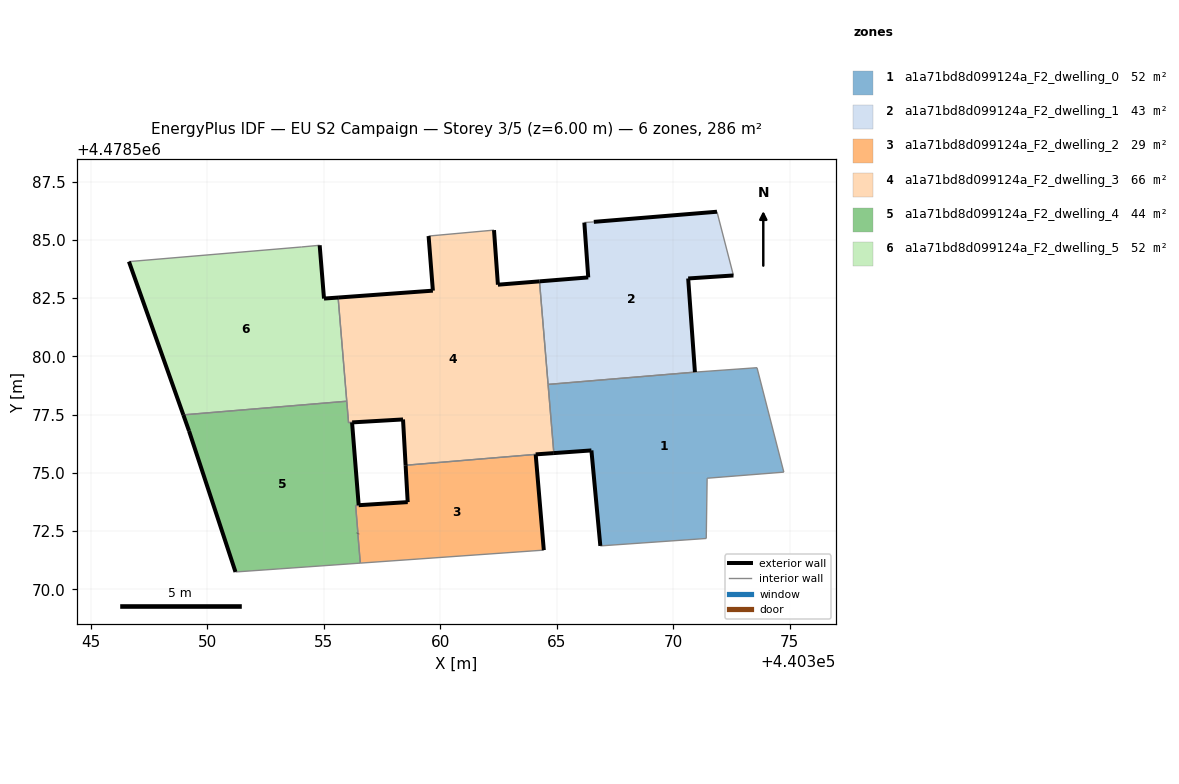
=== STOREY PLAN SPEC (per zone: floor XY polygon, exterior-wall plan segments, windows/doors) ===
zone 1: a1a71bd8d099124a_F2_dwelling_0  (52.3 m²)
  floor: (440374.74, 4478575.03) (440373.59, 4478579.51) (440370.93, 4478579.32) (440364.63, 4478578.79) (440364.87, 4478575.84) (440366.48, 4478575.96) (440366.87, 4478571.86) (440371.41, 4478572.18) (440371.45, 4478574.76)
  exterior wall: (440366.87, 4478571.86) – (440366.48, 4478575.96)  [4.1 m]
  exterior wall: (440366.48, 4478575.96) – (440364.87, 4478575.84)  [1.6 m]
  interior walls: 8
zone 2: a1a71bd8d099124a_F2_dwelling_1  (42.9 m²)
  floor: (440370.93, 4478579.32) (440370.64, 4478583.34) (440372.58, 4478583.47) (440371.88, 4478586.21) (440366.59, 4478585.77) (440366.18, 4478585.74) (440366.35, 4478583.39) (440364.26, 4478583.22) (440364.63, 4478578.79)
  exterior wall: (440372.58, 4478583.47) – (440370.64, 4478583.34)  [1.9 m]
  exterior wall: (440370.64, 4478583.34) – (440370.93, 4478579.32)  [4.0 m]
  exterior wall: (440364.26, 4478583.22) – (440366.35, 4478583.39)  [2.1 m]
  exterior wall: (440366.35, 4478583.39) – (440366.18, 4478585.74)  [2.4 m]
  exterior wall: (440366.59, 4478585.77) – (440371.88, 4478586.21)  [5.3 m]
  interior walls: 4
zone 3: a1a71bd8d099124a_F2_dwelling_2  (28.6 m²)
  floor: (440364.44, 4478571.68) (440364.09, 4478575.79) (440358.51, 4478575.32) (440358.60, 4478573.73) (440356.36, 4478573.59) (440356.46, 4478572.40) (440356.56, 4478571.12)
  floor: (440358.60, 4478573.73) (440358.60, 4478573.74) (440356.36, 4478573.59)
  exterior wall: (440358.60, 4478573.74) – (440358.51, 4478575.32)  [1.6 m]
  exterior wall: (440364.09, 4478575.79) – (440364.44, 4478571.68)  [4.1 m]
  exterior wall: (440356.46, 4478572.40) – (440356.46, 4478572.39)  [0.0 m]
  interior walls: 5
zone 4: a1a71bd8d099124a_F2_dwelling_3  (66.1 m²)
  floor: (440364.87, 4478575.84) (440364.87, 4478575.85) (440364.26, 4478583.22) (440362.47, 4478583.07) (440362.30, 4478585.42) (440359.49, 4478585.16) (440359.68, 4478582.82) (440355.61, 4478582.52) (440356.06, 4478577.15) (440358.40, 4478577.29) (440358.51, 4478575.32) (440364.09, 4478575.79)
  exterior wall: (440355.61, 4478582.52) – (440359.68, 4478582.82)  [4.1 m]
  exterior wall: (440359.68, 4478582.82) – (440359.49, 4478585.16)  [2.4 m]
  exterior wall: (440362.30, 4478585.42) – (440362.47, 4478583.07)  [2.4 m]
  exterior wall: (440362.47, 4478583.07) – (440364.26, 4478583.22)  [1.8 m]
  exterior wall: (440364.87, 4478575.84) – (440364.09, 4478575.79)  [0.8 m]
  exterior wall: (440358.51, 4478575.32) – (440358.40, 4478577.29)  [2.0 m]
  exterior wall: (440358.40, 4478577.29) – (440356.21, 4478577.16)  [2.2 m]
  exterior wall: (440356.21, 4478577.16) – (440356.21, 4478577.16)  [0.0 m]
  interior walls: 9
zone 5: a1a71bd8d099124a_F2_dwelling_4  (43.5 m²)
  floor: (440358.60, 4478573.73) (440358.60, 4478573.74) (440356.36, 4478573.59)
  floor: (440356.56, 4478571.12) (440356.46, 4478572.39) (440356.36, 4478573.59) (440358.60, 4478573.74) (440356.49, 4478573.61) (440356.21, 4478577.16) (440356.06, 4478577.16) (440355.98, 4478578.07) (440348.97, 4478577.49) (440349.21, 4478576.80) (440351.20, 4478570.74)
  exterior wall: (440351.21, 4478570.74) – (440349.21, 4478576.80)  [6.4 m]
  exterior wall: (440349.21, 4478576.80) – (440348.97, 4478577.49)  [0.7 m]
  exterior wall: (440356.21, 4478577.16) – (440356.49, 4478573.61)  [3.6 m]
  exterior wall: (440356.49, 4478573.61) – (440358.60, 4478573.74)  [2.1 m]
  exterior wall: (440358.60, 4478573.73) – (440358.60, 4478573.74)  [0.0 m]
  exterior wall: (440356.46, 4478572.40) – (440356.46, 4478572.39)  [0.0 m]
  interior walls: 8
zone 6: a1a71bd8d099124a_F2_dwelling_5  (52.2 m²)
  floor: (440355.98, 4478578.07) (440355.61, 4478582.52) (440355.00, 4478582.48) (440354.82, 4478584.77) (440354.05, 4478584.69) (440346.63, 4478584.07) (440348.97, 4478577.49)
  exterior wall: (440348.97, 4478577.49) – (440346.63, 4478584.07)  [7.0 m]
  exterior wall: (440354.82, 4478584.77) – (440355.01, 4478582.48)  [2.3 m]
  exterior wall: (440355.01, 4478582.48) – (440355.61, 4478582.52)  [0.6 m]
  interior walls: 4

=== DERIVED (storey summary) ===
Building: EU S2 Campaign
Storey: 3 of 5  (floor level z = 6.00 m)
Storey gross floor area: 285.6 m²
Zones on this storey: 6
  - a1a71bd8d099124a_F2_dwelling_0: floor 52.3 m²; exterior wall 5.7 m (17.2 m²); WWR 0.0%
  - a1a71bd8d099124a_F2_dwelling_1: floor 42.9 m²; exterior wall 15.7 m (47.2 m²); WWR 0.0%
  - a1a71bd8d099124a_F2_dwelling_2: floor 28.6 m²; exterior wall 5.7 m (17.1 m²); WWR 0.0%
  - a1a71bd8d099124a_F2_dwelling_3: floor 66.1 m²; exterior wall 15.5 m (46.5 m²); WWR 0.0%
  - a1a71bd8d099124a_F2_dwelling_4: floor 43.5 m²; exterior wall 12.8 m (38.4 m²); WWR 0.0%
  - a1a71bd8d099124a_F2_dwelling_5: floor 52.2 m²; exterior wall 9.9 m (29.7 m²); WWR 0.0%
Zone adjacency (shared interzone walls):
  - a1a71bd8d099124a_F2_dwelling_0 ↔ a1a71bd8d099124a_F2_dwelling_1
  - a1a71bd8d099124a_F2_dwelling_0 ↔ a1a71bd8d099124a_F2_dwelling_3
  - a1a71bd8d099124a_F2_dwelling_1 ↔ a1a71bd8d099124a_F2_dwelling_3
  - a1a71bd8d099124a_F2_dwelling_2 ↔ a1a71bd8d099124a_F2_dwelling_3
  - a1a71bd8d099124a_F2_dwelling_2 ↔ a1a71bd8d099124a_F2_dwelling_4
  - a1a71bd8d099124a_F2_dwelling_3 ↔ a1a71bd8d099124a_F2_dwelling_4
  - a1a71bd8d099124a_F2_dwelling_3 ↔ a1a71bd8d099124a_F2_dwelling_5
  - a1a71bd8d099124a_F2_dwelling_4 ↔ a1a71bd8d099124a_F2_dwelling_5